Run: headless pygame with SDL's dummy video driver; simulated clock (each Clock.tick advances the game by its frame time, no real sleeping); random seed 0; keys injected as events and as key.get_pressed() state; mouse plan: one left click at the window centre at the start of phase 2, then a move to the lower-right quarter at the start of phase 3.
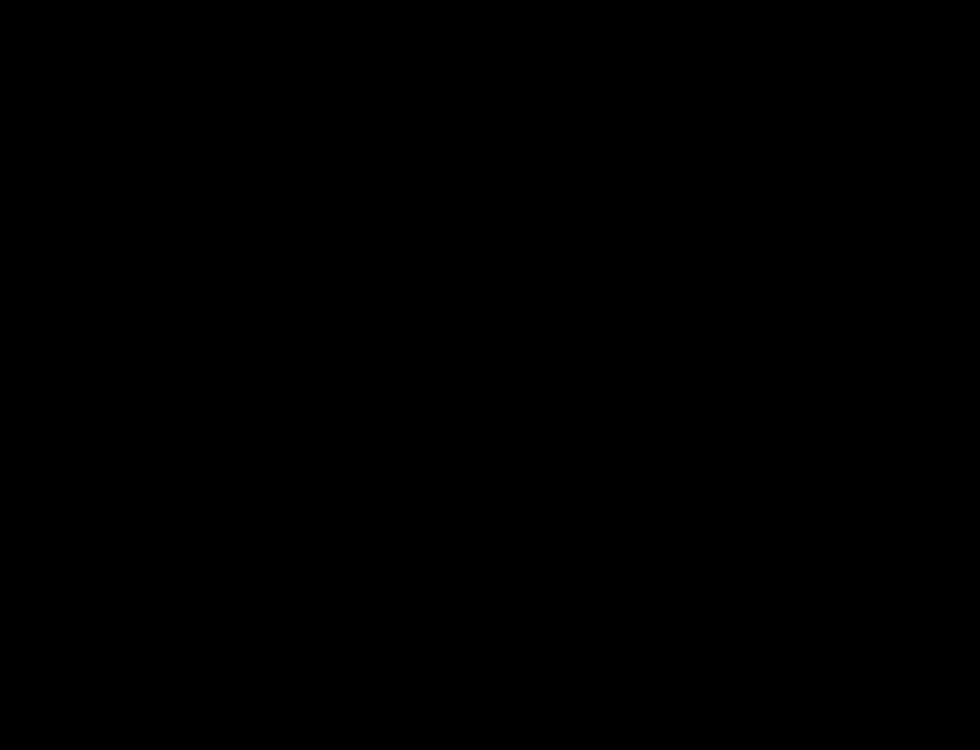
Frame 1 of 4 · flips 1–60 · no input
Frame 2 of 4 · flips 61–180 · clicked the window centre · tapped SPACE, RETURN · held RIGHT (→), D · screen unchanged from frame 1, image omitted
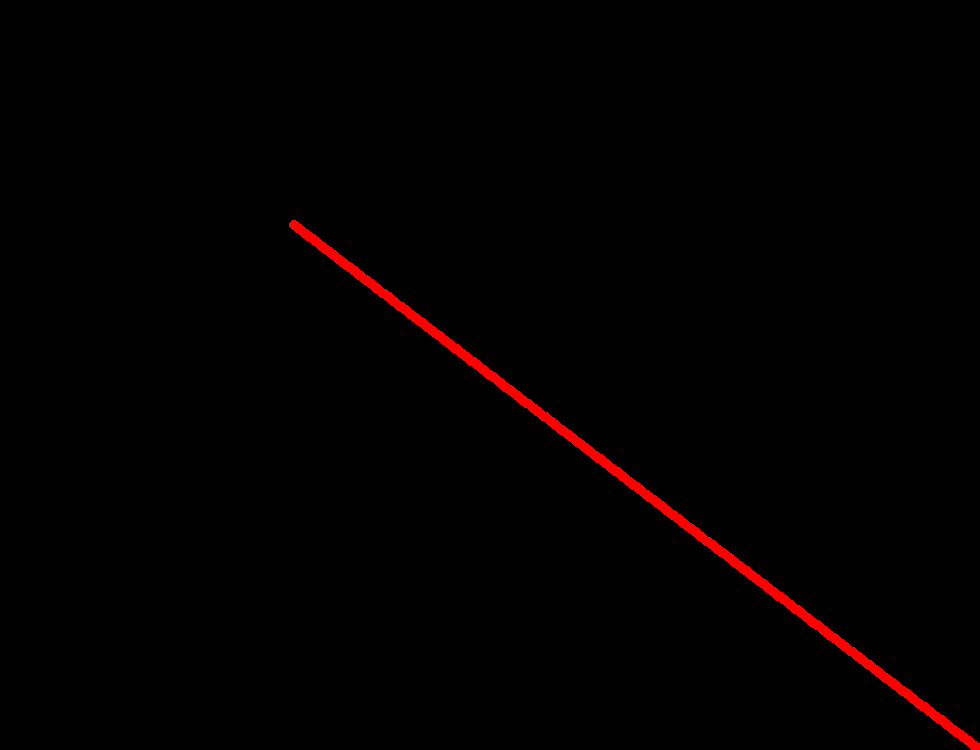
Frame 3 of 4 · flips 181–300 · moved the mouse to the lower-right quarter · held DOWN (↓), S
Frame 4 of 4 · flips 301–420 · held LEFT (←), A, UP (↑), W · screen unchanged from frame 3, image omitted

The pygame program that drew these frames:

from pygame import *

screen = display.set_mode((980, 750))
display.set_caption ("Paint")
red = (255,0,0)
width = 5
click = False
running = True
while running:
    for evt in event.get():
        if evt.type == QUIT:
            running = False

        if evt.type == MOUSEBUTTONDOWN:
            if evt.button == 1 or evt.button == 3:
                back = screen.copy()
                omx, omy = evt.pos       #old mx, old my - used for drawing and dragging lines
                click = True
                
    mb = mouse.get_pressed()
    mx,my = mouse.get_pos()

    if click:
        screen.fill((0,0,0))
        dist = ((omx - mx)**2 + (omy - my)**2)**0.5
        for i in range(int(dist)):
            sx = i * mx / dist
            sy = i * my / dist
            draw.circle(screen,red,(int(mx - omx + sx),int(my - omy + sy)),5)
        

    display.flip()
quit()
